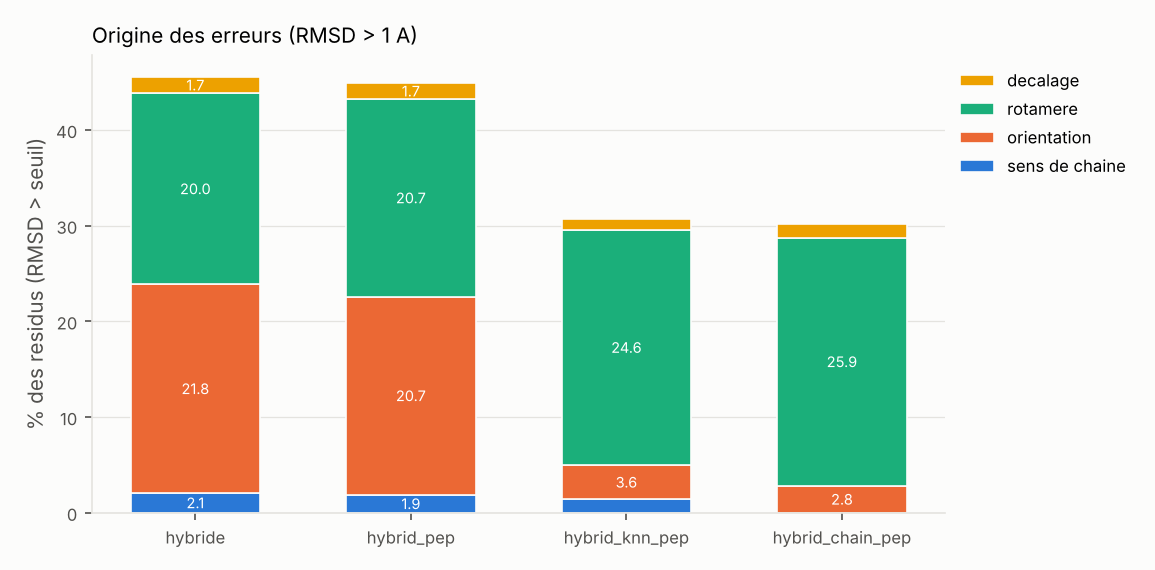

The file beside this chart, header and first rows:
modele, echecs, part_sens de chaine, part_orientation, part_rotamere, part_decalage, frame_err_deg, sc_local_rmsd, shape_rmsd
hybride, 0.4553, 0.02055, 0.218, 0.1998, 0.01701, 34.27, 1.315, 0.5328
hybrid_pep, 0.4489, 0.01878, 0.2069, 0.2066, 0.01666, 33.2, 1.3, 0.5284
hybrid_knn_pep, 0.3066, 0.01407, 0.03559, 0.246, 0.01094, 11.28, 0.986, 0.4294
hybrid_chain_pep, 0.3014, 0.0, 0.0281, 0.2593, 0.01397, 7.89, 0.9673, 0.4305
